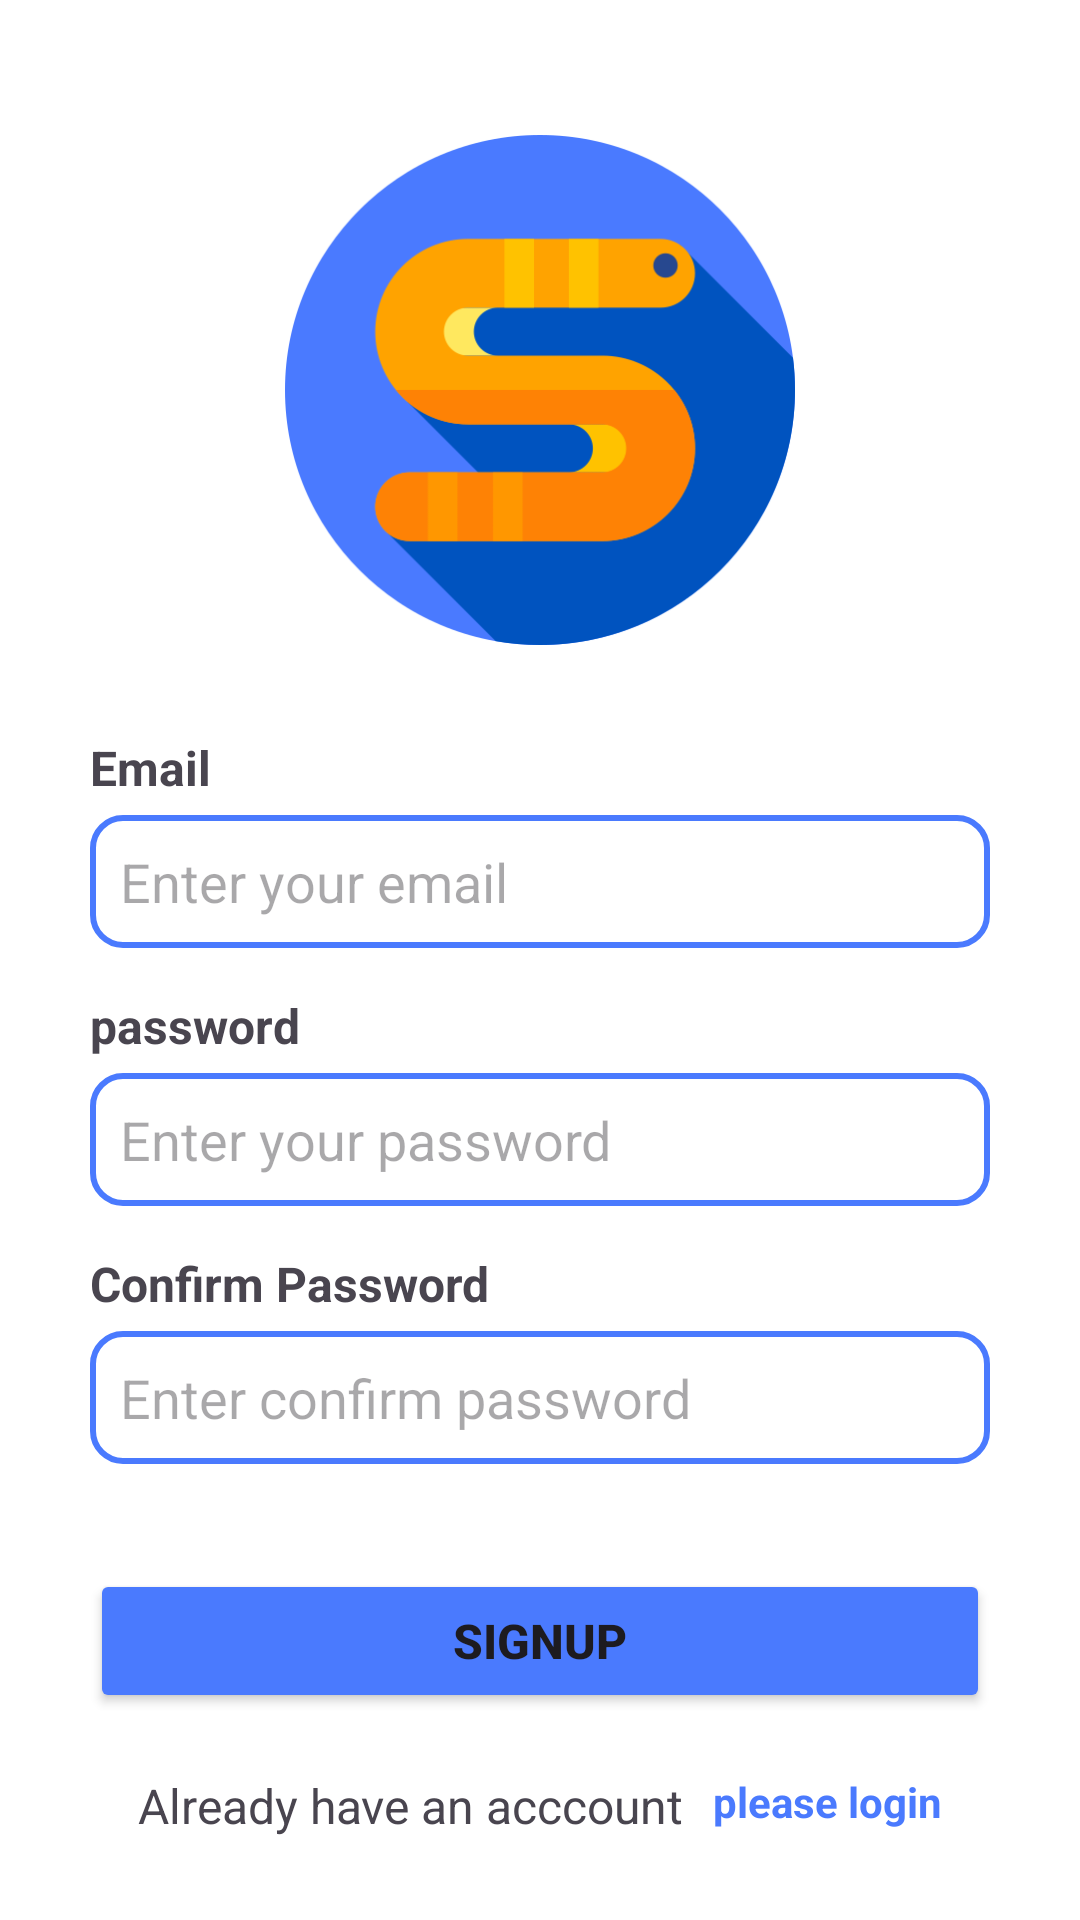

Reconstruct the res/layout file that produces this screen, plus the resources it refers to.
<!-- AndroidManifest.xml: application theme Theme.SamacharApp -->
<!-- res/layout/signup_fragment.xml -->
<?xml version="1.0" encoding="utf-8"?>
<RelativeLayout xmlns:android="http://schemas.android.com/apk/res/android"
    xmlns:tools="http://schemas.android.com/tools"
    android:id="@+id/secondfragid"
    android:layout_width="match_parent"
    android:layout_height="match_parent"
    android:background="@color/white"
    tools:context=".HomeActivity">

    <RelativeLayout
        android:layout_width="wrap_content"
        android:layout_height="wrap_content"
        android:layout_centerHorizontal="true"
        android:layout_marginStart="30dp"
        android:layout_marginEnd="30dp"
        android:layout_marginTop="30dp">

        <ImageView
            android:id="@+id/instituteLogo"
            android:layout_width="170dp"
            android:layout_height="200dp"
            android:layout_centerHorizontal="true"
            android:src="@mipmap/logo" />


        <TextView
            android:layout_width="wrap_content"
            android:layout_height="wrap_content"
            android:id="@+id/userNameText"
            android:text="Email"
            android:textSize="16sp"
            android:textStyle="bold"
            android:layout_below="@id/instituteLogo"
            android:layout_marginTop="15dp"/>


        <EditText
            android:id="@+id/usermail"
            android:layout_width="match_parent"
            android:layout_height="wrap_content"
            android:layout_marginTop="5dp"
            android:padding="10dp"
            android:background="@drawable/edittext"
            android:layout_below="@id/userNameText"
            android:hint="Enter your email" />

        <TextView
            android:layout_width="wrap_content"
            android:layout_height="wrap_content"
            android:id="@+id/passwordText"
            android:text="password"
            android:textSize="16sp"
            android:textStyle="bold"
            android:layout_below="@id/usermail"
            android:layout_marginTop="15dp"/>

        <EditText
            android:id="@+id/passWord"
            android:layout_width="match_parent"
            android:layout_height="wrap_content"
            android:layout_marginTop="5dp"
            android:padding="10dp"
            android:background="@drawable/edittext"
            android:layout_below="@id/passwordText"
            android:hint="Enter your password" />


        <TextView
            android:layout_width="wrap_content"
            android:layout_height="wrap_content"
            android:id="@+id/confirmPasswordText"
            android:text="Confirm Password"
            android:textSize="16sp"
            android:textStyle="bold"
            android:layout_below="@id/passWord"
            android:layout_marginTop="15dp"/>

        <EditText
            android:id="@+id/confirmPassword"
            android:layout_width="match_parent"
            android:layout_height="wrap_content"
            android:layout_marginTop="5dp"
            android:padding="10dp"
            android:background="@drawable/edittext"
            android:layout_below="@id/confirmPasswordText"
            android:hint="Enter confirm password" />



        <Button
            android:layout_width="match_parent"
            android:layout_height="wrap_content"
            android:layout_below="@id/confirmPassword"
            android:layout_marginTop="35dp"
            android:id="@+id/signUp"
            android:layout_centerHorizontal="true"
            android:text="Signup"
            android:textSize="16sp"
            android:backgroundTint="@color/blue"
            android:textStyle="bold" />


        <RelativeLayout
            android:layout_width="wrap_content"
            android:layout_height="wrap_content"
            android:layout_centerHorizontal="true"
            android:layout_below="@id/signUp">
            <TextView
                android:layout_width="wrap_content"
                android:layout_height="wrap_content"
                android:text="Already have an acccount"
                android:id="@+id/dontHaveText"
                android:layout_marginEnd="5dp"
                android:layout_marginTop="20dp"
                android:textSize="16sp"/>

            <TextView
                android:layout_width="wrap_content"
                android:layout_height="wrap_content"
                android:text="please login"
                android:layout_marginStart="5dp"
                android:textStyle="bold"
                android:id="@+id/loginText"
                android:layout_marginTop="20dp"
                android:textSize="14sp"
                android:textColor="@color/blue"
                android:layout_toEndOf="@id/dontHaveText"/>
        </RelativeLayout>

    </RelativeLayout>


</RelativeLayout>
<!-- resources referenced by this layout -->
<resources>
  <color name="blue">#4A7AFE</color>
  <color name="white">#FFFFFFFF</color>
  <!-- drawable edittext (drawable) -->
  <?xml version="1.0" encoding="utf-8"?>
  <shape xmlns:android="http://schemas.android.com/apk/res/android"
      android:shape="rectangle">
  
      <solid android:color="@color/white" />
  
      <stroke android:color="@color/blue"
          android:width="2dp"/>
  
      <corners android:radius="10dp" />
  
  </shape>
  <!-- mipmap logo: png bitmap (mipmap-xhdpi, 23744 bytes) -->
  <style name="Theme.SamacharApp" parent="Base.Theme.SamacharApp" />
  <style name="Base.Theme.SamacharApp" parent="Theme.Material3.DayNight.NoActionBar">
          
          <item name="colorPrimary">#C5EAFF</item>
          <item name="android:colorSecondary">@color/green</item>
          <item name="android:popupBackground">@color/lightblue</item>
      </style>
  <color name="green">#83EFBA</color>
  <color name="lightblue">#40C4FF</color>
</resources>
